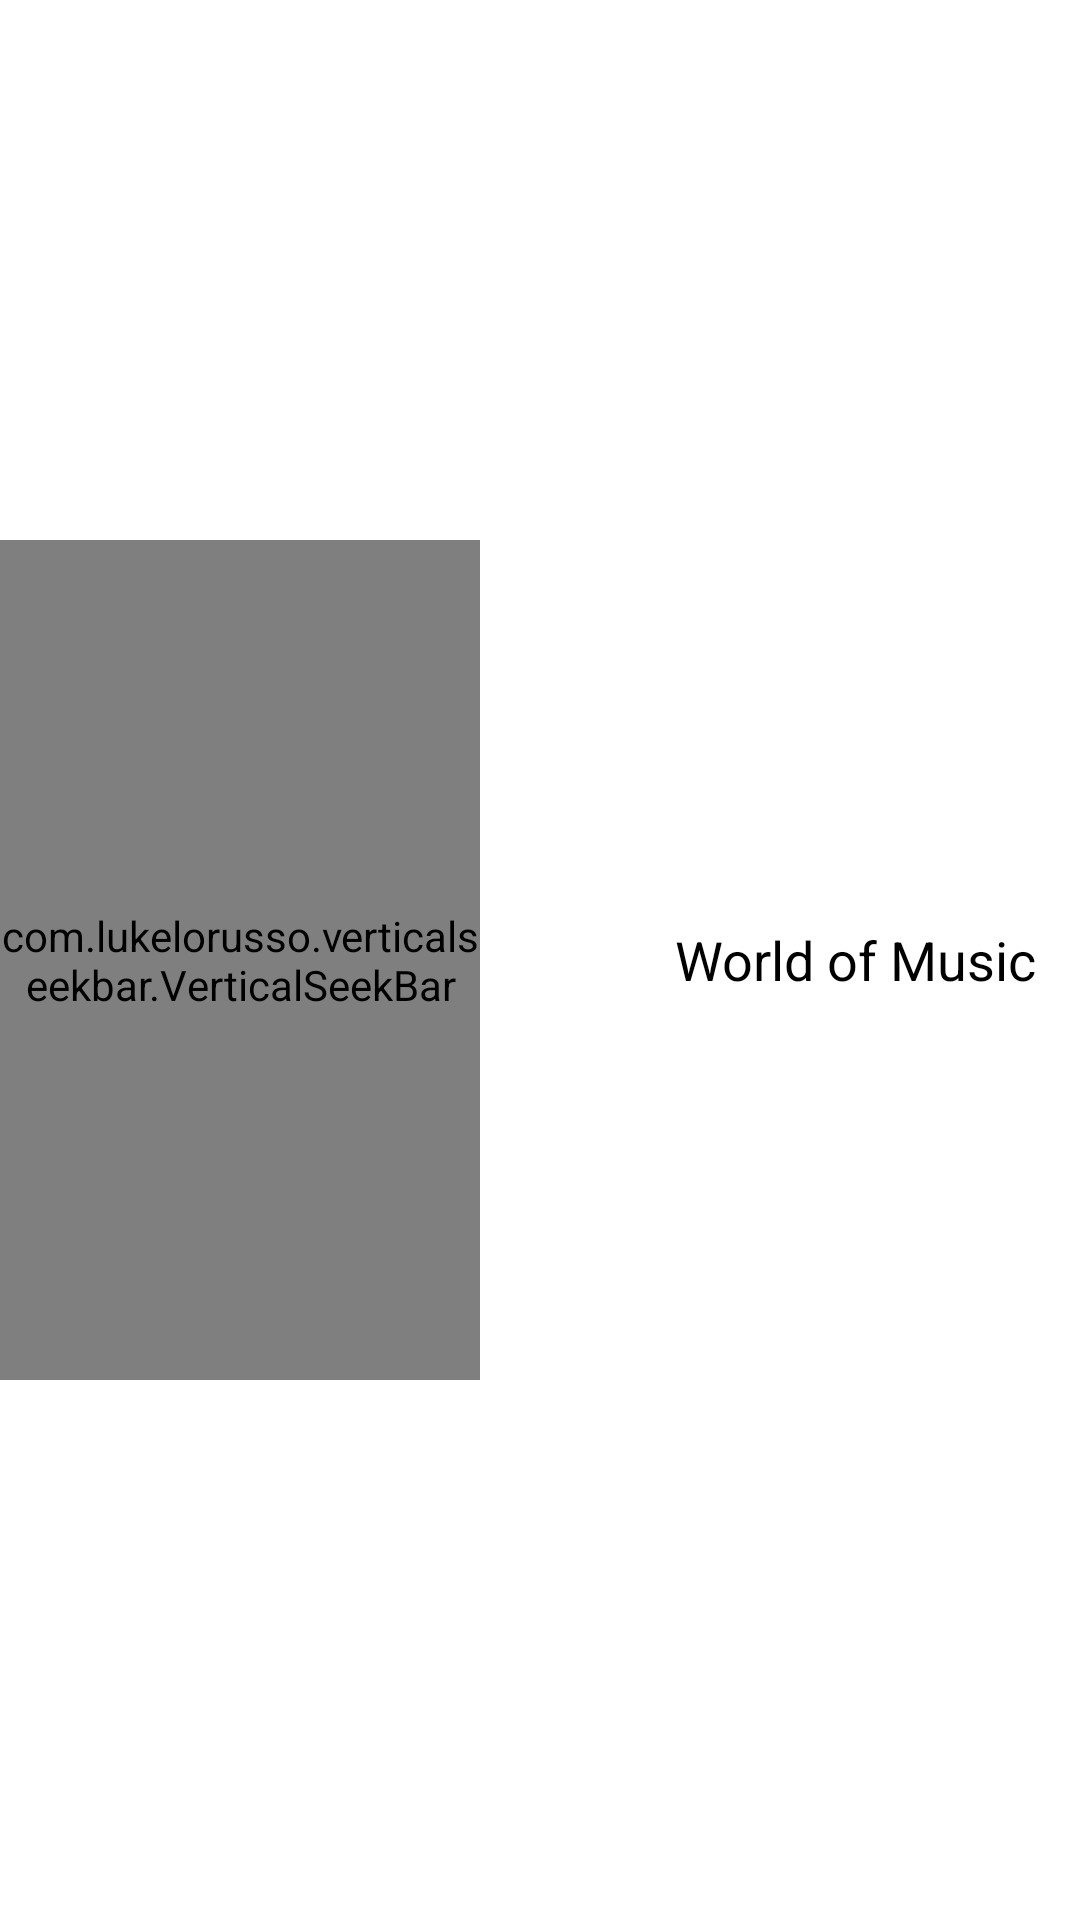

Android layout source for this screen:
<!-- AndroidManifest.xml: fallback theme Theme.MaterialComponents.DayNight.NoActionBar -->
<!-- res/layout/audio_booster.xml -->
<?xml version="1.0" encoding="utf-8"?>
<LinearLayout xmlns:android="http://schemas.android.com/apk/res/android"
    xmlns:app="http://schemas.android.com/apk/res-auto"
    android:orientation="horizontal"
    android:layout_width="match_parent"
    android:layout_margin="5dp"
    android:background="@drawable/bg_corner"
    android:layout_height="wrap_content">

    <com.lukelorusso.verticalseekbar.VerticalSeekBar
        android:id="@+id/verticalBar"
        android:layout_width="160dp"
        android:layout_height="280dp"
        android:layout_gravity="center"
        app:vsb_bar_background="#eeeeee"
        app:vsb_bar_corner_radius="15dp"
        app:vsb_bar_progress_gradient_end="#4dd0e1"
        app:vsb_bar_progress_gradient_start="#03a2ba"
        app:vsb_bar_width="60dp"
        app:vsb_click_to_set_progress="true"
        app:vsb_max_placeholder_position="inside"
        app:vsb_max_placeholder_src="@drawable/max_placeholder"
        app:vsb_min_placeholder_position="inside"
        app:vsb_min_placeholder_src="@drawable/min_placeholder"
        app:vsb_show_thumb="true"
        app:vsb_thumb_container_corner_radius="5dp"
        app:vsb_thumb_container_tint="@color/placeholderBackground"
        app:vsb_thumb_placeholder_src="@drawable/thumb_placeholder"
        app:vsb_use_thumb_to_set_progress="true" />


    <TextView
        android:id="@+id/progressText"
        android:layout_width="250dp"
        android:layout_height="match_parent"
        android:text="@string/world_of_music"
        android:gravity="center"
        android:textSize="18sp"
        android:textColor="@color/black"/>

</LinearLayout>
<!-- resources referenced by this layout -->
<resources>
  <color name="black">#FF000000</color>
  <color name="placeholderBackground">#FFEBDC</color>
  <!-- drawable bg_corner (drawable) -->
  <?xml version="1.0" encoding="utf-8"?>
  <shape xmlns:android="http://schemas.android.com/apk/res/android">
  
      <corners
          android:radius="20dp"/>
      <solid android:color="@color/white" />
  
  </shape>
  <!-- drawable max_placeholder (drawable) -->
  <layer-list xmlns:android="http://schemas.android.com/apk/res/android">
  
      <item>
          <shape android:shape="oval">
              <size
                  android:width="27dp"
                  android:height="27dp" />
              <solid android:color="@color/placeholderBackground" />
          </shape>
      </item>
  
      <item android:drawable="@drawable/ic_battery_full"
          android:top="2dp"
          android:bottom="2dp"
          android:left="2dp"
          android:right="2dp" />
  
  </layer-list>
  <!-- drawable min_placeholder (drawable) -->
  <layer-list xmlns:android="http://schemas.android.com/apk/res/android">
  
      <item>
          <shape android:shape="oval">
              <size
                  android:width="27dp"
                  android:height="27dp" />
              <solid android:color="@color/placeholderBackground" />
          </shape>
      </item>
  
      <item android:drawable="@drawable/ic_battery_low"
          android:top="2dp"
          android:bottom="2dp"
          android:left="2dp"
          android:right="2dp" />
  
  </layer-list>
  <!-- drawable thumb_placeholder (drawable) -->
  <layer-list xmlns:android="http://schemas.android.com/apk/res/android">
  
      <item android:drawable="@drawable/ic_battery_charging_full"
          android:top="4dp"
          android:bottom="4dp"
          android:left="4dp"
          android:right="4dp" />
  
  </layer-list>
  <string name="world_of_music">World of Music</string>
  <color name="white">#FFFFFFFF</color>
  <!-- drawable ic_battery_full (drawable) -->
  <vector xmlns:android="http://schemas.android.com/apk/res/android"
      android:width="24dp"
      android:height="24dp"
      android:tint="#26A69A"
      android:viewportHeight="24.0"
      android:viewportWidth="24.0">
      <path
          android:fillColor="#FF000000"
          android:pathData="M15.67,4H14V2h-4v2H8.33C7.6,4 7,4.6 7,5.33v15.33C7,21.4 7.6,22 8.33,22h7.33c0.74,0 1.34,-0.6 1.34,-1.33V5.33C17,4.6 16.4,4 15.67,4z"/>
  </vector>
  <!-- drawable ic_battery_low (drawable) -->
  <vector xmlns:android="http://schemas.android.com/apk/res/android"
      android:width="24dp"
      android:height="24dp"
      android:tint="#26A69A"
      android:viewportHeight="24.0"
      android:viewportWidth="24.0">
      <path
          android:fillColor="#FF000000"
          android:pathData="M7,17v3.67C7,21.4 7.6,22 8.33,22h7.33c0.74,0 1.34,-0.6 1.34,-1.33V17H7z"/>
      <path
          android:fillAlpha=".3"
          android:fillColor="#FF000000"
          android:pathData="M17,5.33C17,4.6 16.4,4 15.67,4H14V2h-4v2H8.33C7.6,4 7,4.6 7,5.33V17h10V5.33z"/>
  </vector>
  <!-- drawable ic_battery_charging_full (drawable) -->
  <vector xmlns:android="http://schemas.android.com/apk/res/android"
      android:width="30dp"
      android:height="30dp"
      android:tint="#ff7301"
      android:viewportHeight="24.0"
      android:viewportWidth="24.0">
      <path
          android:fillColor="#FF000000"
          android:pathData="M15.67,4H14V2h-4v2H8.33C7.6,4 7,4.6 7,5.33v15.33C7,21.4 7.6,22 8.33,22h7.33c0.74,0 1.34,-0.6 1.34,-1.33V5.33C17,4.6 16.4,4 15.67,4zM11,20v-5.5H9L13,7v5.5h2L11,20z"/>
  </vector>
</resources>
